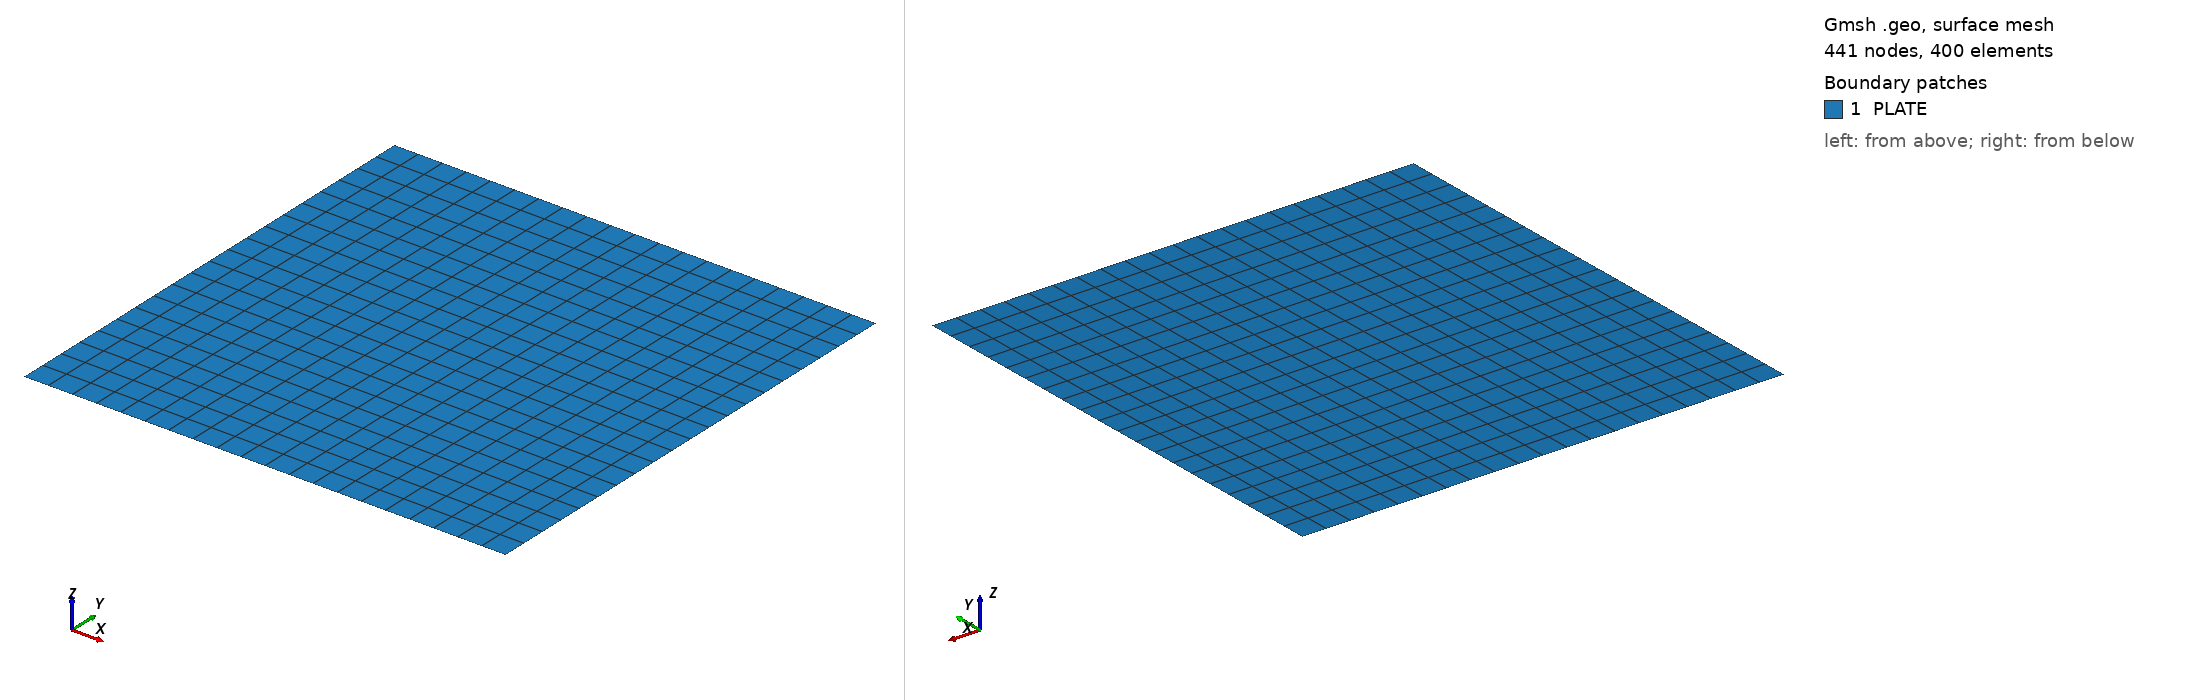

Gmsh geometry script, surface-meshed: 441 nodes, 400 surface elements. Boundary patches (legend numbers): 1 PLATE. Left view from above one corner, right view from below the opposite corner. Legend entries are the model's physical surfaces. The drawing asked Gmsh for element sizes between 1% and 20% of the model's largest extent; the script's own settings can give other sizes.

=== guilherme.geo (drawn) ===
a=0.3;
b=0.3;
lc=a/20.;
Point(1)={0.0,0.0,0.0,lc};
Point(2)={a,0.0,0.0,lc};
Point(3)={a,b,0.0,lc};
Point(4)={0.0,b,0.0,lc};
//+
Line(1) = {1, 2};
//+
Line(2) = {2, 3};
//+
Line(3) = {3, 4};
//+
Line(4) = {4, 1};
//+
Curve Loop(1) = {4, 1, 2, 3};
//+
Plane Surface(1) = {1};
//+
Physical Surface("PLATE", 5) = {1};
//+
Transfinite Surface {1} = {1, 2, 3, 4};
//+
Recombine Surface {1};
